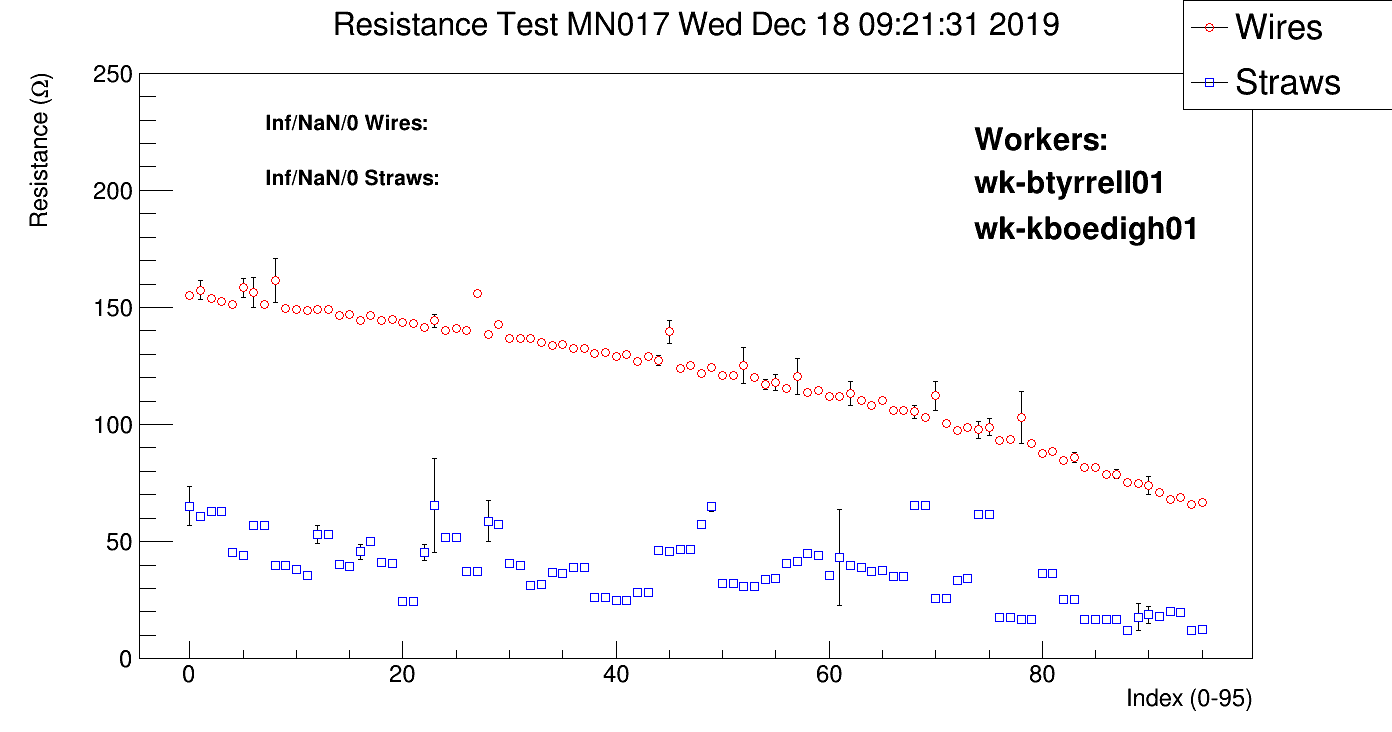

The data file committed next to this chart (first rows):
# Position, wire/straw, resistance mean, resistance sigma, nvalues
#
#  datetime: 20191218092131
#
#  workerids: wk-btyrrell01, wk-kboedigh01
#
#  panelid:MN017
95, 1, inf, inf, nan
95, 1, inf, inf, nan
95, 1, inf, inf, nan
95, 1, inf, inf, nan
95, 1, inf, inf, nan
95, 1, inf, inf, nan
0, 0, inf, inf, nan
0, 0, inf, inf, nan
0, 0, inf, inf, nan
0, 0, inf, inf, nan
0, 0, 64.2, 0.2541, 100
0, 1, 63.7, 0.1836, 100
0, 1, 75.23, 7.218, 100
0, 1, 176.9, 19.64, 73
0, 1, 156.1, 4.706, 100
1, 0, 154.7, 0.4139, 100
1, 1, 154.4, 0.3834, 100
2, 0, 154.3, 0.3661, 100
#
#  Position, wire/straw, ADC values..., resistance, PASS?
0, 0, inf, inf, nan
0, 0, 65.09, 8.253, 100
0, 1, inf, inf, nan
0, 1, inf, inf, nan
0, 1, inf, inf, nan
0, 1, 158.2, 3.42, 2
0, 1, 155.2, 0.5193, 100
1, 0, 60.96, 0.1929, 100
1, 1, 157.4, 4.015, 95
2, 0, 62.77, 0.1778, 100
2, 1, 153.7, 0.3135, 100
3, 0, 62.77, 0.157, 100
3, 1, inf, inf, nan
3, 1, inf, inf, nan
3, 1, 152.5, 0.3715, 100
4, 0, 45.31, 0.1607, 100
4, 1, 151.3, 0.3472, 100
5, 0, 44.13, 0.1742, 100
5, 1, 178.6, 16.2, 3
5, 1, 158.3, 3.985, 100
6, 0, 56.75, 0.1677, 100
6, 1, 156.4, 6.238, 100
7, 0, 56.79, 0.1592, 100
7, 1, inf, inf, nan
7, 1, 163.9, 8.907, 12
7, 1, 151.3, 0.3628, 100
8, 0, 40.02, 0.1343, 20
8, 0, 39.91, 0.1796, 83
8, 1, 161.4, 9.415, 100
9, 0, 39.88, 0.1449, 100
9, 1, 149.3, 1.801, 74
9, 1, inf, inf, nan
9, 1, 149.1, 0.5278, 59
9, 1, inf, inf, nan
... 331 more rows
